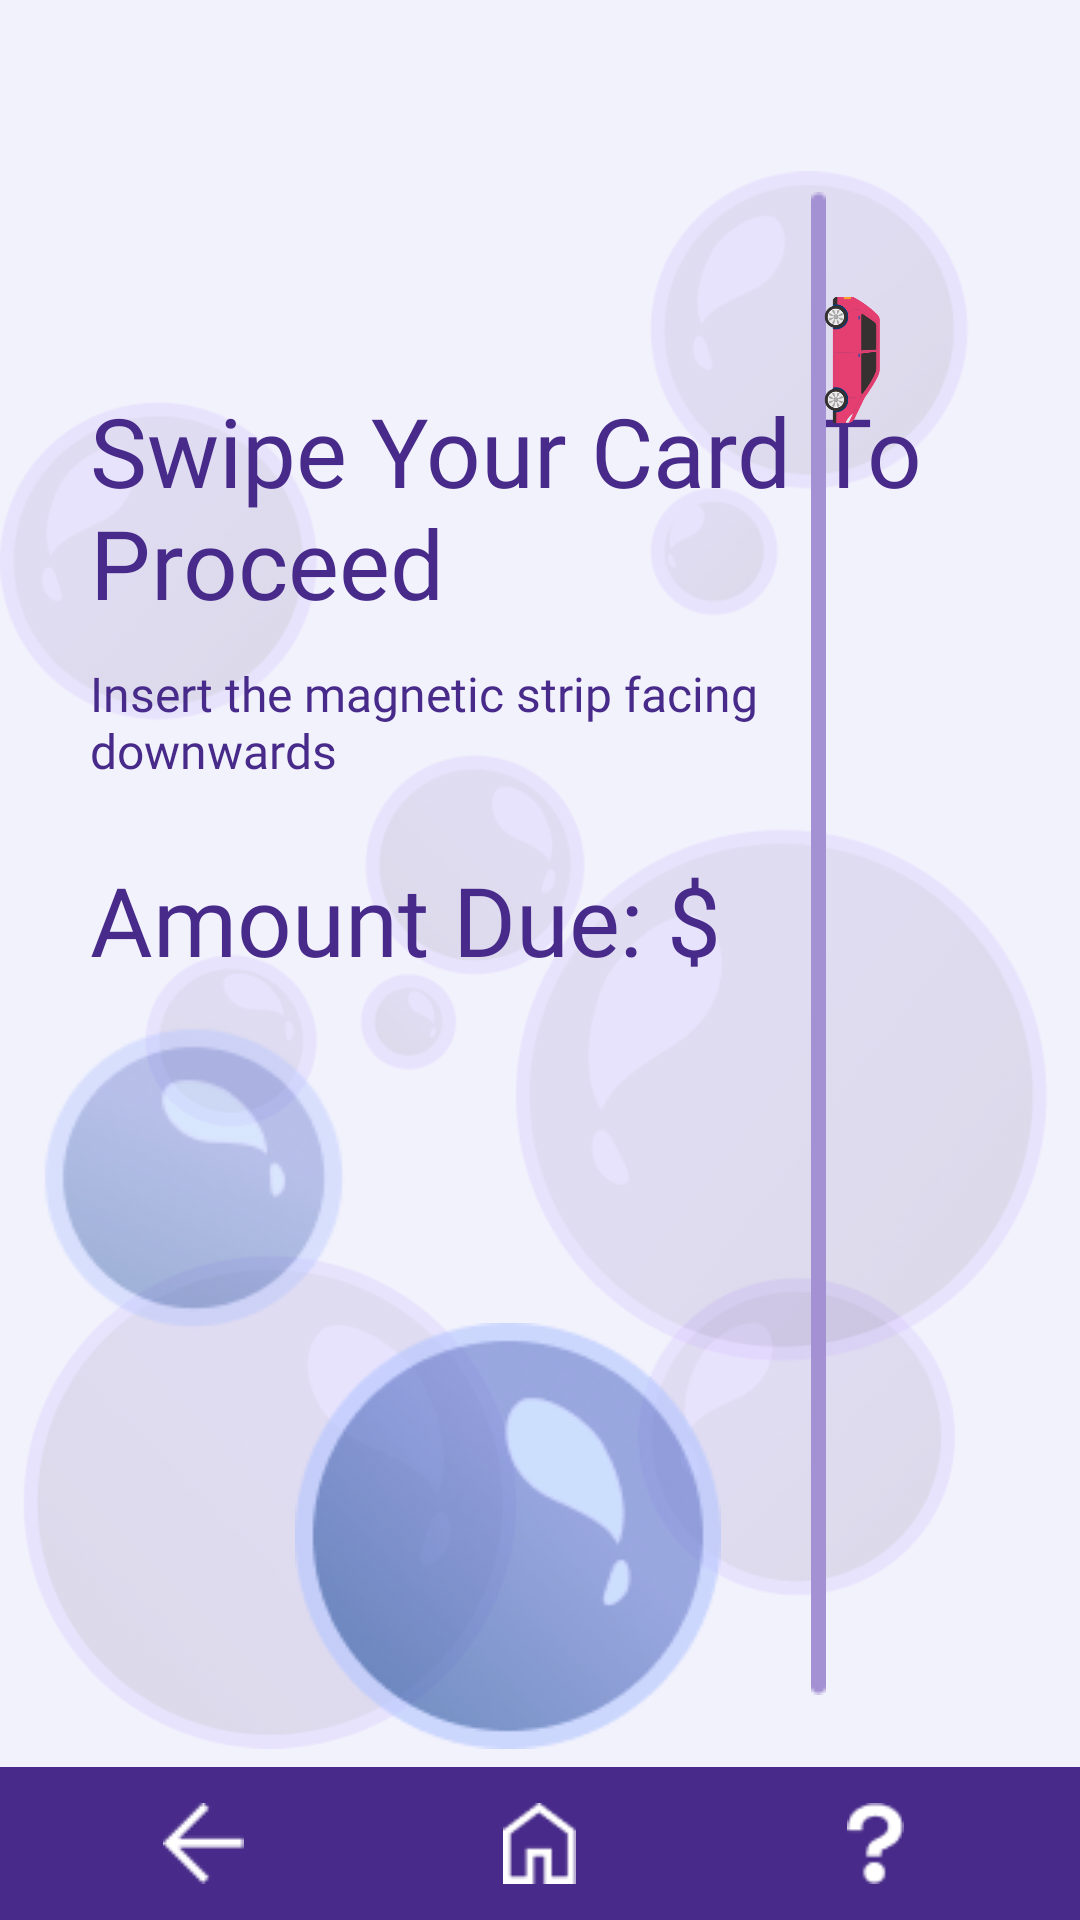

The Android layout XML behind this screen, and the referenced resources:
<!-- AndroidManifest.xml: application theme Theme.AutoSPA -->
<!-- res/layout/activity_swipe_card.xml -->
<?xml version="1.0" encoding="utf-8"?>
<androidx.constraintlayout.widget.ConstraintLayout xmlns:android="http://schemas.android.com/apk/res/android"
    xmlns:app="http://schemas.android.com/apk/res-auto"
    xmlns:tools="http://schemas.android.com/tools"
    android:layout_width="match_parent"
    android:layout_height="match_parent"
    tools:context=".SwipeCardActivity">

    
    <include
        android:id="@+id/background_1"
        layout="@layout/background_1"
        tools:layout_editor_absoluteX="-37dp"
        tools:layout_editor_absoluteY="-84dp" />

    
    <include
        android:id="@+id/navigation_bar"
        layout="@layout/navigation_bar"
        tools:layout_editor_absoluteY="607dp" />

    <ImageView
        android:id="@+id/bubble_1"
        android:layout_width="wrap_content"
        android:layout_height="wrap_content"
        android:layout_marginBottom="28dp"
        android:paddingLeft="40dp"
        android:paddingTop="20dp"
        android:src="@drawable/blue_bubble_1"
        app:layout_constraintBottom_toTopOf="@id/text_title_scan"
        app:layout_constraintLeft_toLeftOf="@id/text_title_scan" />

    <ImageView
        android:id="@+id/bubble_2"
        android:layout_width="wrap_content"
        android:layout_height="wrap_content"
        android:src="@drawable/blue_bubble_2"
        app:layout_constraintTop_toBottomOf="@id/totalDue"
        app:layout_constraintLeft_toLeftOf="parent" />

    <ImageView
        android:id="@+id/bubble_3"
        android:layout_width="wrap_content"
        android:layout_height="wrap_content"
        android:layout_marginTop="232dp"
        android:src="@drawable/blue_bubble_3"
        app:layout_constraintRight_toRightOf="@id/totalDue"
        app:layout_constraintTop_toBottomOf="@+id/text_title_scan" />

    <TextView
        android:id="@+id/text_title_scan"
        android:layout_width="wrap_content"
        android:layout_height="wrap_content"
        android:layout_marginBottom="7dp"
        android:paddingLeft="30dp"
        android:fontFamily="@font/opensans_bold"
        android:text="Swipe Your Card To Proceed"
        android:textColor="@color/primaryPurple"
        android:textSize="32sp"
        app:layout_constraintBottom_toTopOf="@+id/text_desc_scan"
        app:layout_constraintTop_toTopOf="parent"
        app:layout_constraintLeft_toLeftOf="parent"
        app:layout_constraintVertical_bias="0.968" />

    <TextView
        android:id="@+id/text_desc_scan"
        android:layout_width="286dp"
        android:layout_height="wrap_content"
        android:layout_marginEnd="40dp"
        android:paddingLeft="30dp"
        android:fontFamily="@font/opensans_semibolditalic"
        android:text="Insert the magnetic strip facing downwards"
        android:textColor="@color/primaryPurple"
        android:textSize="16sp"
        app:layout_constraintBottom_toTopOf="@+id/navigation_bar"
        app:layout_constraintTop_toTopOf="parent"
        app:layout_constraintLeft_toLeftOf="parent"
        app:layout_constraintVertical_bias="0.402" />

    <TextView
        android:id="@+id/totalDue"
        android:layout_width="wrap_content"
        android:layout_height="wrap_content"
        android:layout_marginTop="24dp"
        android:fontFamily="@font/opensans_bold"
        android:paddingLeft="30dp"
        android:text="Amount Due: $"
        android:textColor="@color/primaryPurple"
        android:textSize="32sp"
        app:layout_constraintBottom_toBottomOf="parent"
        app:layout_constraintLeft_toLeftOf="parent"
        app:layout_constraintTop_toBottomOf="@+id/text_desc_scan"
        app:layout_constraintVertical_bias="0.0" />

    <ImageView
        android:id="@+id/img_vertical_line"
        android:layout_width="wrap_content"
        android:layout_height="wrap_content"
        android:layout_marginTop="64dp"
        android:paddingLeft="30dp"
        android:src="@drawable/gray_vertical_line"
        app:layout_constraintLeft_toRightOf="@id/totalDue"
        app:layout_constraintTop_toTopOf="@+id/background_1" />

    <ImageView
        android:id="@+id/img_vertical_car"
        android:layout_width="47dp"
        android:layout_height="112dp"
        android:rotation="90"
        android:src="@drawable/the_car"
        android:translationX="-15dp"
        tools:layout_editor_absoluteX="364dp"
        tools:layout_editor_absoluteY="65dp"
        app:layout_constraintLeft_toRightOf="@id/img_vertical_line"
        app:layout_constraintTop_toTopOf="@id/img_vertical_line"/>


</androidx.constraintlayout.widget.ConstraintLayout>
<!-- res/layout/background_1.xml (included above) -->
<?xml version="1.0" encoding="utf-8"?>
<androidx.constraintlayout.widget.ConstraintLayout xmlns:android="http://schemas.android.com/apk/res/android"
    android:layout_width="match_parent"
    android:layout_height="match_parent"
    android:background="@color/background">

    
    <ImageView
        android:id="@+id/background_1"
        android:layout_width="match_parent"
        android:layout_height="match_parent"
        android:src="@drawable/bubble_background_1"
        android:contentDescription="Background Image 1"/>

</androidx.constraintlayout.widget.ConstraintLayout>
<!-- res/layout/navigation_bar.xml (included above) -->
<?xml version="1.0" encoding="utf-8"?>
<LinearLayout
    xmlns:android="http://schemas.android.com/apk/res/android"
    xmlns:app="http://schemas.android.com/apk/res-auto"
    android:id="@+id/navigation_bar"
    android:layout_width="match_parent"
    android:layout_height="wrap_content"
    app:layout_constraintBottom_toBottomOf="parent"
    android:background="@color/primaryPurple"
    android:gravity="center"
    android:orientation="horizontal"
    android:padding="12dp">

    
    <LinearLayout
        android:id="@+id/back_button"
        android:layout_width="0dp"
        android:layout_height="wrap_content"
        android:layout_weight="1"
        android:gravity="center">

        <ImageView
            android:id="@+id/back_button_image"
            android:layout_width="27dp"
            android:layout_height="27dp"
            android:src="@drawable/back_button"
            android:contentDescription="Back Button"/>
    </LinearLayout>

    
    <LinearLayout
        android:id="@+id/home_button"
        android:layout_width="0dp"
        android:layout_height="wrap_content"
        android:layout_weight="1"
        android:gravity="center">

        <ImageView
            android:id="@+id/home_button_image"
            android:layout_width="27dp"
            android:layout_height="27dp"
            android:src="@drawable/home_button"
            android:contentDescription="Home Button"/>
    </LinearLayout>

    
    <LinearLayout
        android:id="@+id/help_button_nav"
        android:layout_width="0dp"
        android:layout_height="wrap_content"
        android:layout_weight="1"
        android:gravity="center">

        <ImageView
            android:id="@+id/help_button_image"
            android:layout_width="27dp"
            android:layout_height="27dp"
            android:src="@drawable/help_button_nav"
            android:contentDescription="Help Button"/>
    </LinearLayout>
</LinearLayout>
<!-- resources referenced by this layout -->
<resources>
  <color name="background">#F2F2FC</color>
  <color name="primaryPurple">#472A89</color>
  <!-- drawable back_button: png bitmap (drawable, 245 bytes) -->
  <!-- drawable blue_bubble_1: png bitmap (drawable-custom, 5856 bytes) -->
  <!-- drawable blue_bubble_2: png bitmap (drawable, 7271 bytes) -->
  <!-- drawable blue_bubble_3: png bitmap (drawable, 13616 bytes) -->
  <!-- drawable bubble_background_1: png bitmap (drawable, 114591 bytes) -->
  <!-- drawable gray_vertical_line: png bitmap (drawable, 255 bytes) -->
  <!-- drawable help_button_nav: png bitmap (drawable, 428 bytes) -->
  <!-- drawable home_button: png bitmap (drawable, 363 bytes) -->
  <!-- drawable the_car: png bitmap (drawable, 14865 bytes) -->
  <style name="Theme.AutoSPA" parent="Base.Theme.AutoSPA" />
  <style name="Base.Theme.AutoSPA" parent="Theme.AppCompat.DayNight.NoActionBar">
          
          
      </style>
</resources>
